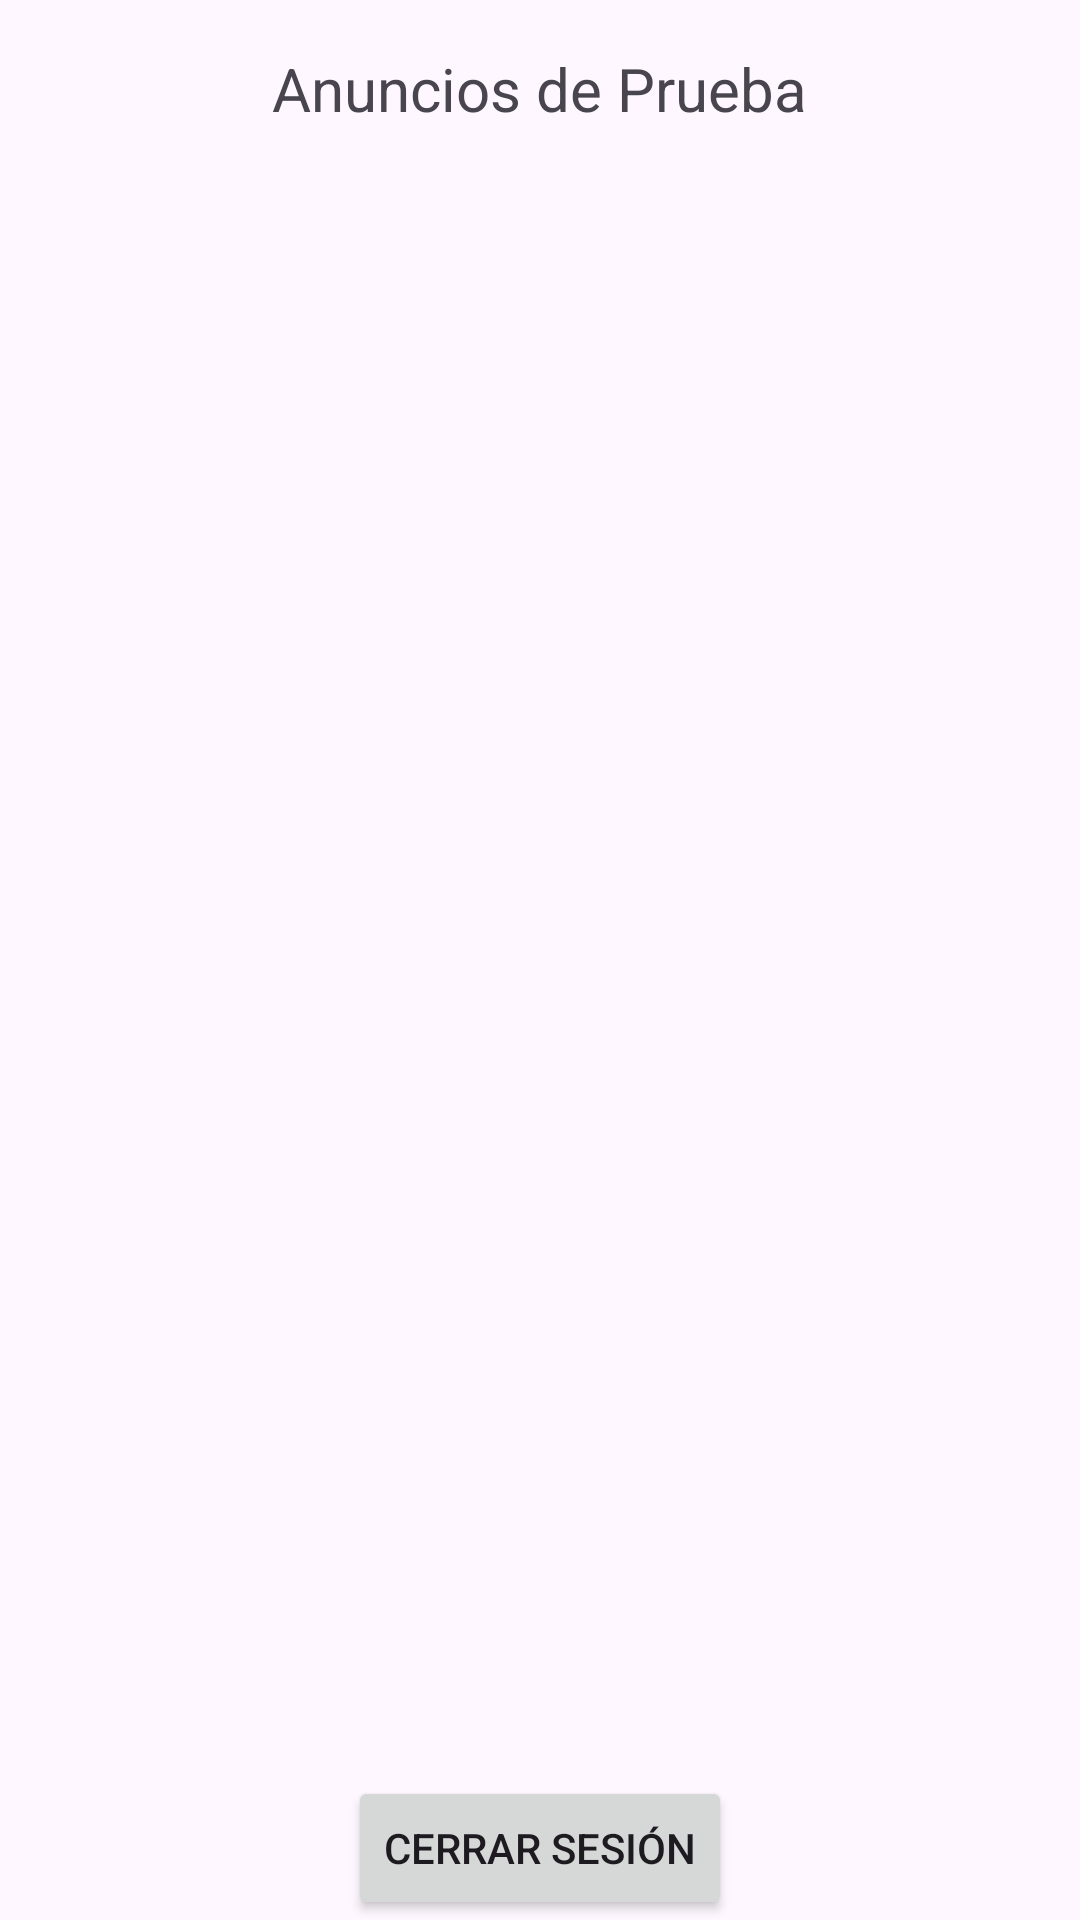

Android layout source for this screen:
<!-- AndroidManifest.xml: application theme Theme.CarrierPigeon3 -->
<!-- res/layout/activity_main.xml -->
<?xml version="1.0" encoding="utf-8"?>
<LinearLayout xmlns:android="http://schemas.android.com/apk/res/android"
    xmlns:app="http://schemas.android.com/apk/res-auto"
    xmlns:tools="http://schemas.android.com/tools"
    android:layout_width="match_parent"
    android:layout_height="match_parent"
    android:orientation="vertical"
    tools:context=".MainActivity">

    <TextView
        android:layout_width="wrap_content"
        android:layout_height="wrap_content"
        android:text="Anuncios de Prueba"
        android:textSize="20sp"
        android:layout_gravity="center_horizontal"
        android:layout_margin="16dp" />

    <androidx.recyclerview.widget.RecyclerView
        android:id="@+id/recyclerViewAnuncios"
        android:layout_width="match_parent"
        android:layout_height="0dp"
        android:layout_weight="1" />

    <Button
        android:id="@+id/buttonLogout"
        android:layout_width="wrap_content"
        android:layout_height="wrap_content"
        android:layout_gravity="center_horizontal"
        android:text="Cerrar Sesión" />

</LinearLayout>
<!-- resources referenced by this layout -->
<resources>
  <style name="Theme.CarrierPigeon3" parent="Base.Theme.CarrierPigeon3" />
  <style name="Base.Theme.CarrierPigeon3" parent="Theme.Material3.DayNight.NoActionBar">
          
          
      </style>
</resources>
